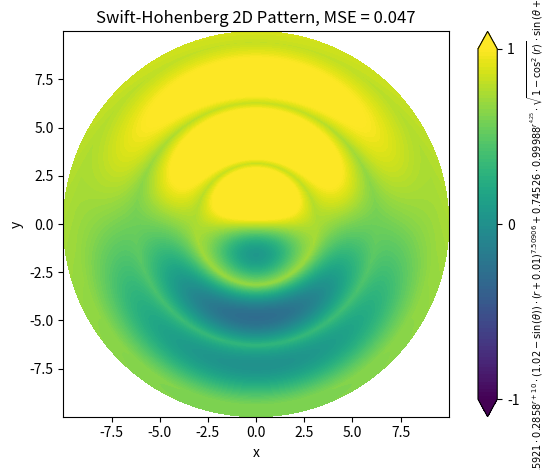

Write the Python code that produced this figure. (Note: this script raises an exception after producing the figure.)
import numpy as np
import matplotlib.pyplot as plt
from sympy import *
import numpy as np
from mpl_toolkits.mplot3d import Axes3D
from math import pi
from numpy import linalg as LA
show = False
np.sech = lambda x: 1.0/np.cosh(x)

PERIODIC_IN_THETA = True
PRINT_LATEX_ONLY = False
PlotType = "2D"
# Create edges instead of centers
N = 1000
r_max = 10
r_edges = np.linspace(0.01, r_max, N)
theta_edges = np.linspace(0, 2*np.pi, N, endpoint=False)

round_floats = lambda expr, ndigits: expr.xreplace({f: Float(round(float(f), ndigits)) for f in expr.atoms(Float)})
f_per_idx = 5
mu, nu = 1, 1
r, theta = symbols('r theta')
f =  [sin(r)*sin(theta), \
      sin(r)*sin(theta)+0.604, \
      0.998846776839887*0.999950000416665**(r**4)*sin(r)*sin(theta) + 0.604, \
          0.88898139159952*0.999884875453817**(r**4.03)*sqrt(1 - cos(r)**2)*sin(theta) + 0.760176150613572, \
      -0.28580222883408**(r + 10)*(1.01 - sin(theta))*(167.620651926117*r**7.38905609893065 + 0.000105912014609458) + 0.833098208613807*0.999884875453817**(r**(17/4))*sqrt(1 - cos(r)**2)*sin(theta)  + 0.797073913381706, \
      -182.159206127457*0.28580222883408**(r + 10)*(1.02 - sin(theta))*(r + 0.00999991666708333)**7.50905609893065 + 0.745258709383936*0.999884875453817**(r**4.25)*sqrt(1 - cos(r)**2)*sin(theta + 6.28319)  + 0.815307524508096][f_per_idx] \
        if PERIODIC_IN_THETA else \
        (((0.148475282221305 * theta) - (sin(theta) * (1.0000132758892615 * sin(r)))) - 0.0922858190550785)

formula_label = latex(round_floats(f, 5), mul_symbol='dot')
print(f'f = {formula_label}')

if PRINT_LATEX_ONLY:
    exit()
# Calculate the first Laplacian (Laplacian of f)
laplacian_f = diff(f, r, 2) + (1/r) * diff(f, r) + (1/(r**2)) * diff(f, theta, 2)

# Calculate the double Laplacian (Laplacian of the first Laplacian)
double_laplacian_f = diff(laplacian_f, r, 2) + (1/r) * diff(laplacian_f, r) + (1/(r**2)) * diff(laplacian_f, theta, 2)

swift_hohenberg = mu*f + nu*f*f - f*f*f - (f + 2*laplacian_f + double_laplacian_f)
r_vals, theta_vals = np.meshgrid(np.linspace(0.01, r_max, N), np.linspace(0, 2*pi, N))
func = lambdify((r, theta), swift_hohenberg)
func_vals = func(r_vals, theta_vals)
squared_norm_error = LA.norm(func_vals.flatten())**2
mean_squared_error = squared_norm_error / func_vals.size

# Compute centers
r_centers = 0.5 * (r_edges[:-1] + r_edges[1:])
theta_centers = 0.5 * (theta_edges[:-1] + theta_edges[1:])
R, Theta = np.meshgrid(r_centers, theta_centers)

# Evaluate function on cell centers
Z = [np.sin(R)*np.sin(Theta), \
     np.sin(R)*np.sin(Theta) + 0.604, \
     0.998846776839887*0.999950000416665**(R**4)*np.sin(R)*np.sin(Theta) + 0.604, \
     0.88898139159952*0.999884875453817**(R**4.03)*np.sqrt(1 - np.cos(R)**2)*np.sin(Theta) - (R/(R + 1.01))**((np.sin(Theta) + 10.0/R)*(R + np.sin(R) + 0.01)) + 0.760176150613572, \
     -0.28580222883408**(R + 10)*(1.01 - np.sin(Theta))*(167.620651926117*R**7.38905609893065 + 0.000105912014609458) + 0.833098208613807*0.999884875453817**(R**(17/4))*np.sqrt(1 - np.cos(R)**2)*np.sin(Theta)  + 0.797073913381706, \
     -182.159206127457*0.28580222883408**(R + 10)*(1.02 - np.sin(Theta))*(R + 0.00999991666708333)**7.50905609893065 + 0.745258709383936*0.999884875453817**(R**4.25)*np.sqrt(1 - np.cos(R)**2)*np.sin(Theta + 6.28319) + 0.815307524508096][f_per_idx] \
    if PERIODIC_IN_THETA else (((0.148475282221305 * Theta) - (np.sin(Theta) * (1.0000132758892615 * np.sin(R)))) - 0.0922858190550785)

# Convert to Cartesian
X = R * np.cos(Theta)
Y = R * np.sin(Theta)

formula_label = r"$f(r,\theta) = " + formula_label + "$"

# 3D Plot
if PlotType == "3D":
    fig = plt.figure()
    ax = fig.add_subplot(111, projection="3d")

    surf = ax.plot_surface(X, Y, Z, cmap="viridis", edgecolor="none", alpha=0.9)
    ax.set_xlabel("x")
    ax.set_ylabel("y")
    ax.set_zlabel(r"$f(r,\theta)$")
    ax.set_title(f"Swift-Hohenberg 2D Pattern, MSE = {mean_squared_error:.3f}")
    fig.colorbar(surf, shrink=0.5, aspect=10, label=formula_label)

    # Improve viewing angle
    ax.view_init(elev=35, azim=235)
#2D Plot
else:
    fig, ax = plt.subplots()

    # Filled contour plot
    vmin, vmax = -1.0, 1.0
    levels = np.linspace(vmin, vmax, 100)

    # Close the periodic seam in theta for plotting
    Xc = np.vstack([X, X[0:1, :]])
    Yc = np.vstack([Y, Y[0:1, :]])
    Zc = np.vstack([Z, Z[0:1, :]])

    contour = ax.contourf(
        Xc, Yc, Zc,
        cmap="viridis",
        vmin=vmin, vmax=vmax,
        levels=levels,
        extend="both"
    )

    ax.set_xlabel("x")
    ax.set_ylabel("y")
    ax.set_title(f"Swift-Hohenberg 2D Pattern, MSE = {mean_squared_error:.3f}")

    cbar = fig.colorbar(contour, ax=ax)
    cbar.set_label(formula_label, fontsize=7)
    cbar.set_ticks([-1, 0, 1])

    ax.set_aspect("equal", adjustable="box")

plt.tight_layout()
domain_str = f"_r_{int(r_edges[0])}_{int(r_edges[-1])}_theta_{int(theta_edges[0])}_{int(theta_edges[-1])}_N_{N}"
if show:
    plt.show()
else:
    filename = f"SwiftHohenbergPlots/SwiftHohenberg2D{'Periodic'+str(f_per_idx)+domain_str if PERIODIC_IN_THETA else 'NonPeriodic'}.pdf"
    plt.savefig(filename)
    print(f"Saved {filename}")
    from os import system
    filename = filename[:-4]
    system(f"open {filename}.pdf")
    system(f"sips -s format png -s dpiWidth 480 -s dpiHeight 480 -z 2400 2400 {filename}.pdf --out {filename}.png")
